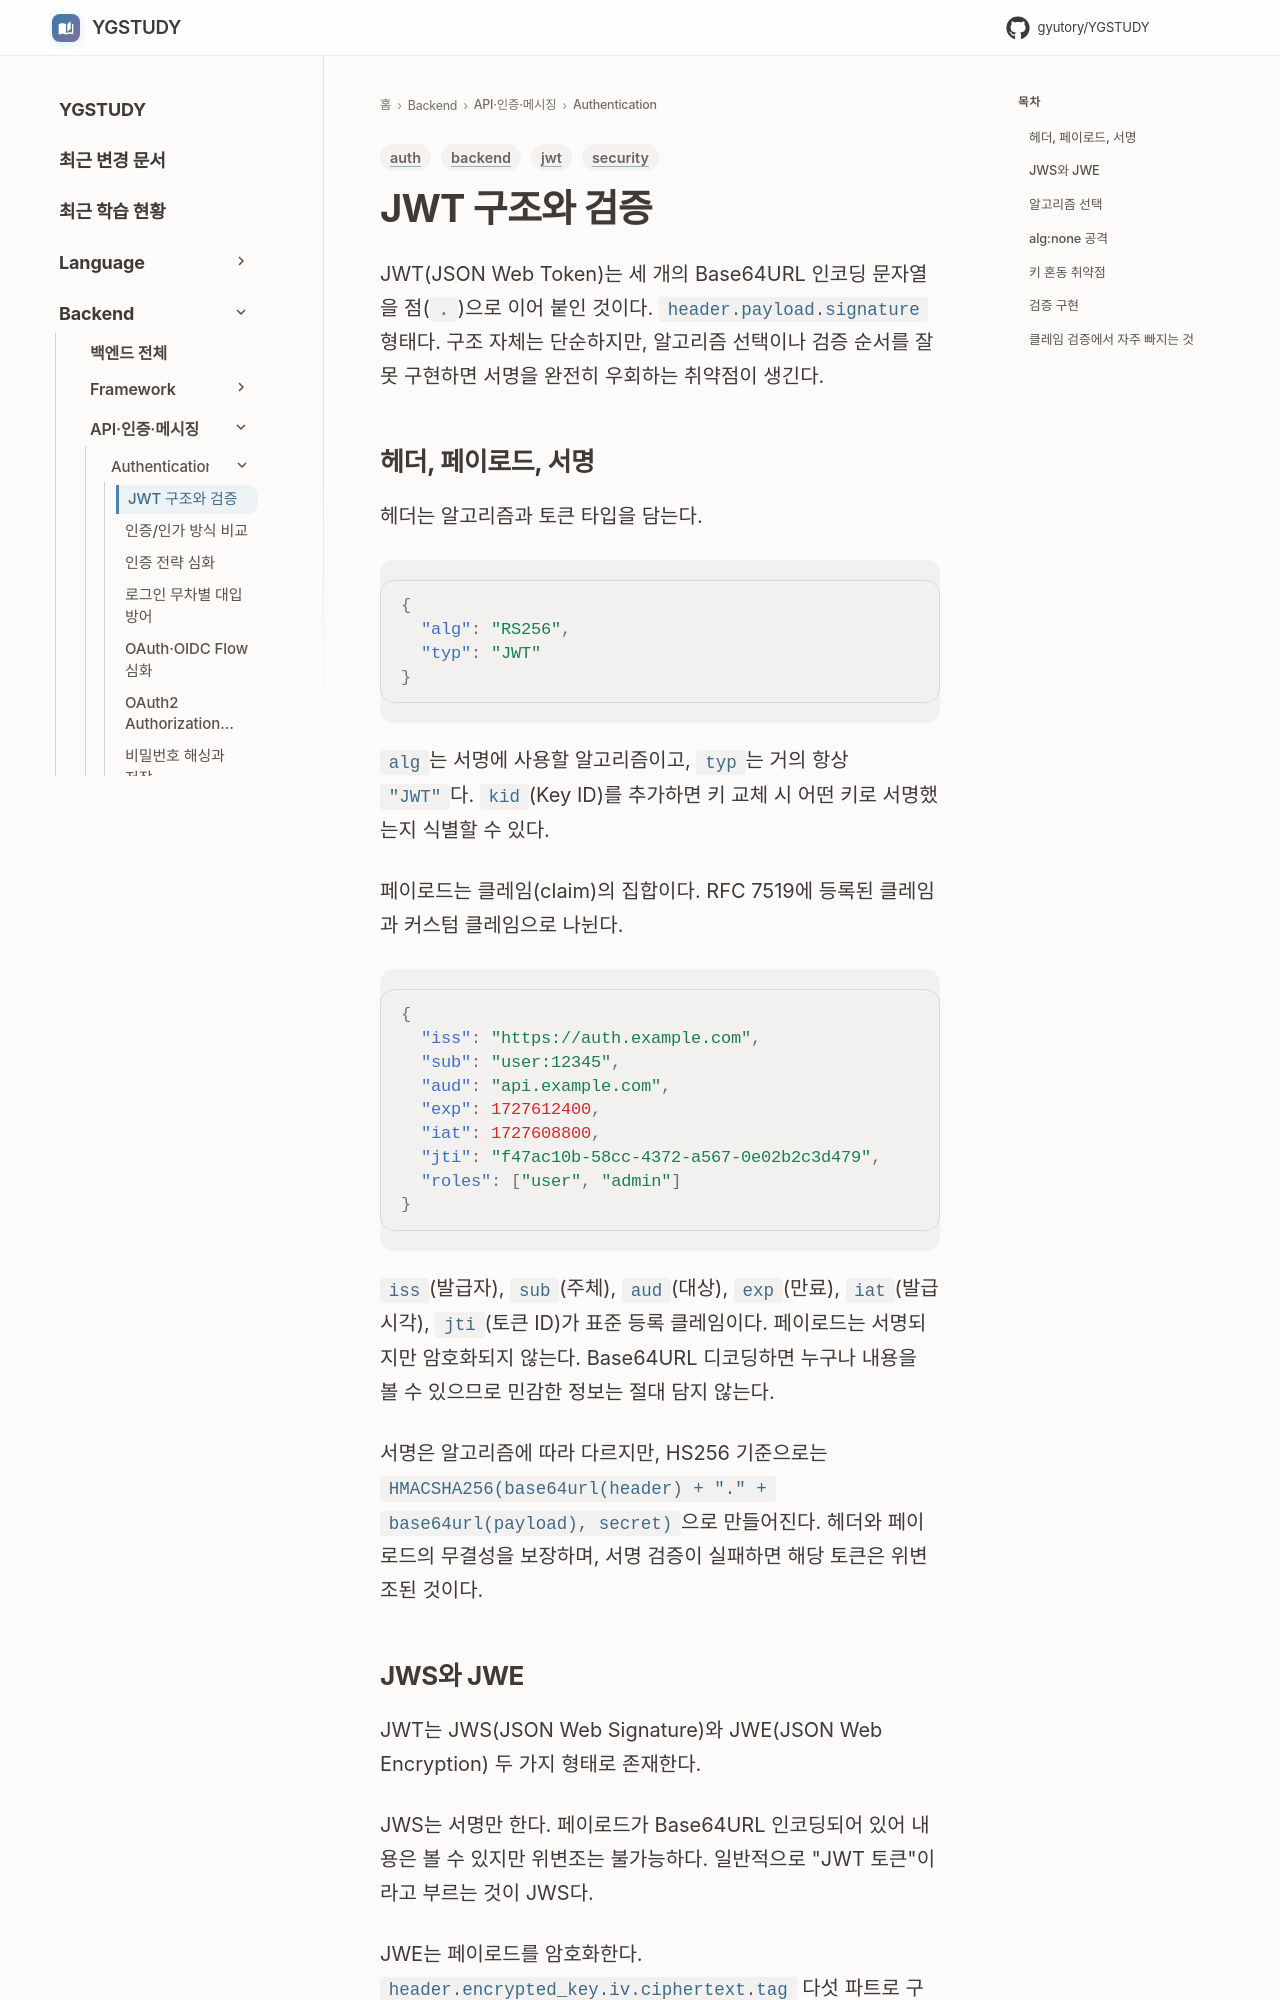

repository: GYUTORY/YGSTUDY · page: Backend/Authentication/JWT_Structure/index.html · generator: mkdocs

---
title: JWT 구조와 검증
tags: [jwt, auth, security, backend]
updated: 2026-09-29
---

# JWT 구조와 검증

JWT(JSON Web Token)는 세 개의 Base64URL 인코딩 문자열을 점(`.`)으로 이어 붙인 것이다. `header.payload.signature` 형태다. 구조 자체는 단순하지만, 알고리즘 선택이나 검증 순서를 잘못 구현하면 서명을 완전히 우회하는 취약점이 생긴다.

## 헤더, 페이로드, 서명

헤더는 알고리즘과 토큰 타입을 담는다.

```json
{
  "alg": "RS256",
  "typ": "JWT"
}
```

`alg`는 서명에 사용할 알고리즘이고, `typ`는 거의 항상 `"JWT"`다. `kid`(Key ID)를 추가하면 키 교체 시 어떤 키로 서명했는지 식별할 수 있다.

페이로드는 클레임(claim)의 집합이다. RFC 7519에 등록된 클레임과 커스텀 클레임으로 나뉜다.

```json
{
  "iss": "https://auth.example.com",
  "sub": "user:12345",
  "aud": "api.example.com",
  "exp": 1727612400,
  "iat": 1727608800,
  "jti": "f47ac10b-58cc-4372-a567-0e02b2c3d479",
  "roles": ["user", "admin"]
}
```

`iss`(발급자), `sub`(주체), `aud`(대상), `exp`(만료), `iat`(발급 시각), `jti`(토큰 ID)가 표준 등록 클레임이다. 페이로드는 서명되지만 암호화되지 않는다. Base64URL 디코딩하면 누구나 내용을 볼 수 있으므로 민감한 정보는 절대 담지 않는다.

서명은 알고리즘에 따라 다르지만, HS256 기준으로는 `HMACSHA256(base64url(header) + "." + base64url(payload), secret)`으로 만들어진다. 헤더와 페이로드의 무결성을 보장하며, 서명 검증이 실패하면 해당 토큰은 위변조된 것이다.
